Run: headless pygame with SDL's dummy video driver; simulated clock (each Clock.tick advances the game by its frame time, no real sleeping); random seed 0; keys injected as events and as key.get_pressed() state; no mouse input.
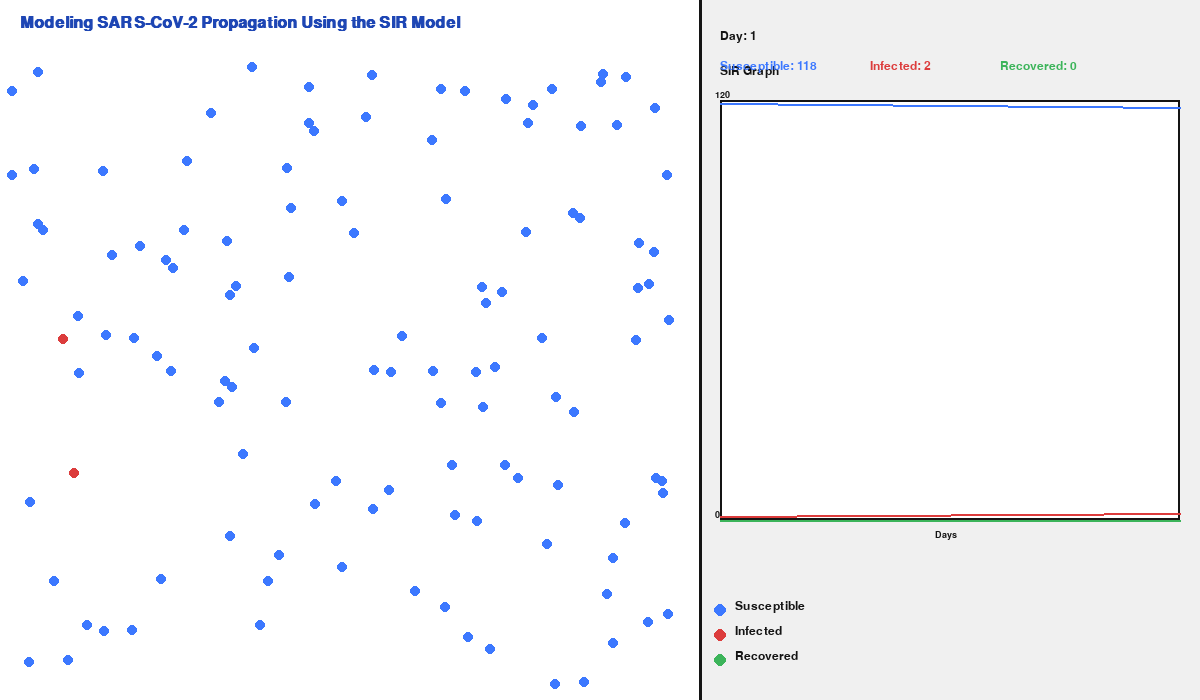
Frame 1 of 4 · flips 1–60 · no input
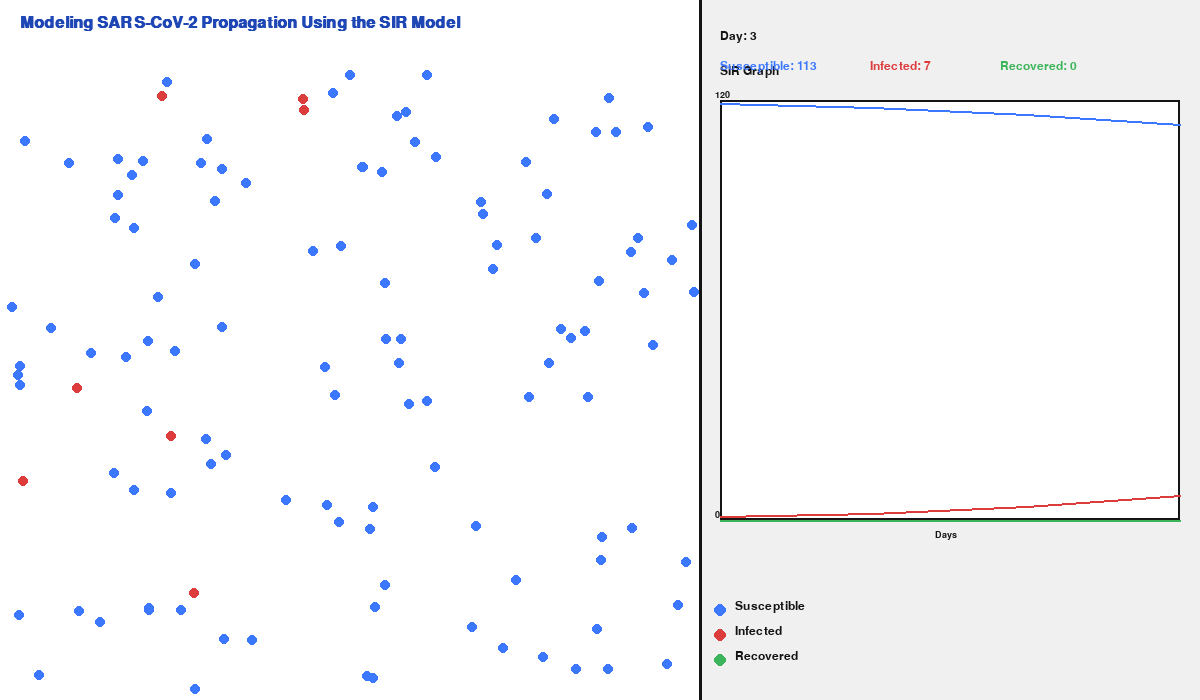
Frame 2 of 4 · flips 61–180 · tapped SPACE, RETURN · held RIGHT (→), D
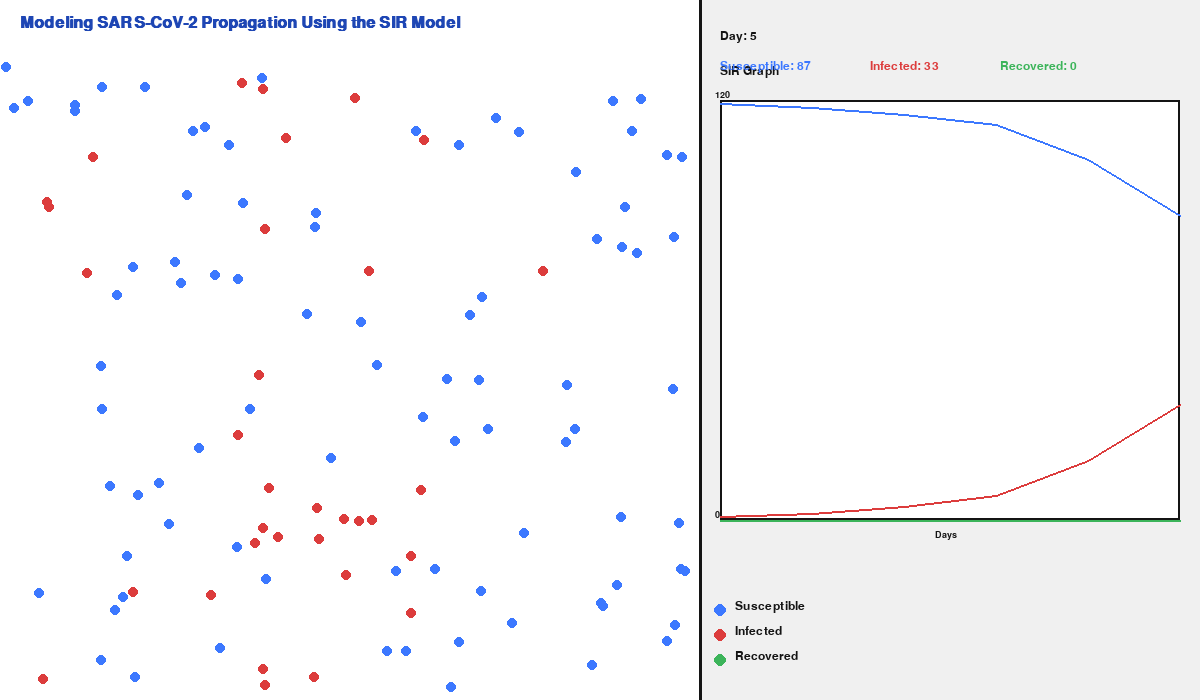
Frame 3 of 4 · flips 181–300 · held DOWN (↓), S
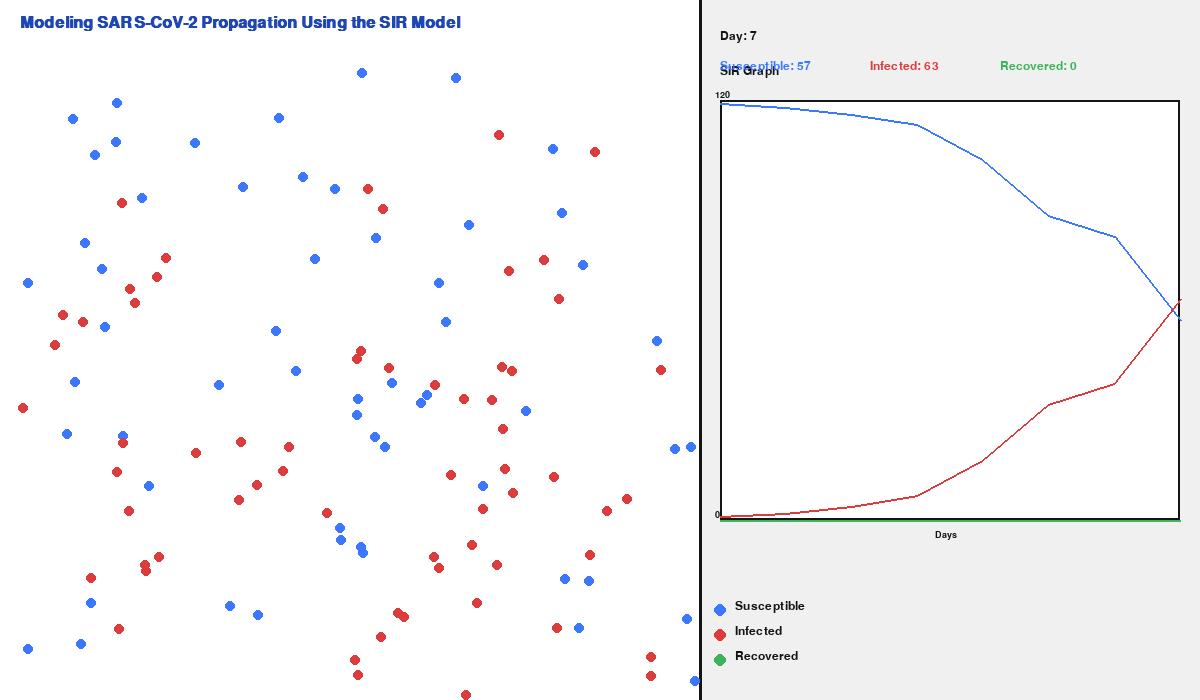
Frame 4 of 4 · flips 301–420 · held LEFT (←), A, UP (↑), W

The pygame program that drew these frames:

import math
import random
import pygame

WIDTH, HEIGHT = 1200, 700
SIM_WIDTH = 700
GRAPH_WIDTH = WIDTH - SIM_WIDTH

FPS = 60
DAY_LENGTH_FRAMES = FPS  # 1 simulation day = 1 second

POPULATION_SIZE = 120
PERSON_RADIUS = 5
SPEED = 2

INFECTION_RADIUS = 12
INFECTION_PROBABILITY = 0.18
RECOVERY_DAYS = 10

# Colors
WHITE = (255, 255, 255)
BLACK = (20, 20, 20)
GRAY = (200, 200, 200)
LIGHT_GRAY = (240, 240, 240)
BLUE = (60, 120, 255)     # Susceptible
RED = (220, 60, 60)       # Infected
GREEN = (60, 180, 90)     # Recovered
DARK_BLUE = (30, 70, 180)

# ----------------------------
# PERSON CLASS
# ----------------------------
class Person:
    def __init__(self, x, y, dx, dy, status="S"):
        self.x = x
        self.y = y
        self.dx = dx
        self.dy = dy
        self.status = status
        self.infection_day = None

    def move(self):
        self.x += self.dx
        self.y += self.dy

        # Bounce off simulation boundaries
        if self.x - PERSON_RADIUS <= 0 or self.x + PERSON_RADIUS >= SIM_WIDTH:
            self.dx *= -1
        if self.y - PERSON_RADIUS <= 60 or self.y + PERSON_RADIUS >= HEIGHT:
            self.dy *= -1

        # Keep inside bounds after bounce
        self.x = max(PERSON_RADIUS, min(SIM_WIDTH - PERSON_RADIUS, self.x))
        self.y = max(60 + PERSON_RADIUS, min(HEIGHT - PERSON_RADIUS, self.y))

    def update_recovery(self, current_day):
        if self.status == "I" and self.infection_day is not None:
            if current_day - self.infection_day >= RECOVERY_DAYS:
                self.status = "R"

    def draw(self, screen):
        if self.status == "S":
            color = BLUE
        elif self.status == "I":
            color = RED
        else:
            color = GREEN

        pygame.draw.circle(screen, color, (int(self.x), int(self.y)), PERSON_RADIUS)


# ----------------------------
# HELPER FUNCTIONS
# ----------------------------
def create_population(size):
    population = []
    for _ in range(size):
        x = random.randint(PERSON_RADIUS, SIM_WIDTH - PERSON_RADIUS)
        y = random.randint(60 + PERSON_RADIUS, HEIGHT - PERSON_RADIUS)

        dx = random.choice([-SPEED, -SPEED + 1, SPEED - 1, SPEED])
        dy = random.choice([-SPEED, -SPEED + 1, SPEED - 1, SPEED])

        # Avoid zero movement
        if dx == 0:
            dx = SPEED
        if dy == 0:
            dy = -SPEED

        population.append(Person(x, y, dx, dy, "S"))

    # Set first infected person
    patient_zero = random.choice(population)
    patient_zero.status = "I"
    patient_zero.infection_day = 0

    return population


def distance(p1, p2):
    return math.hypot(p1.x - p2.x, p1.y - p2.y)


def count_states(population):
    s = sum(1 for p in population if p.status == "S")
    i = sum(1 for p in population if p.status == "I")
    r = sum(1 for p in population if p.status == "R")
    return s, i, r


def draw_text(screen, text, font, color, x, y):
    surface = font.render(text, True, color)
    screen.blit(surface, (x, y))


def draw_legend(screen, font):
    legend_x = SIM_WIDTH + 20
    legend_y = HEIGHT - 90

    pygame.draw.circle(screen, BLUE, (legend_x, legend_y), 6)
    draw_text(screen, "Susceptible", font, BLACK, legend_x + 15, legend_y - 10)

    pygame.draw.circle(screen, RED, (legend_x, legend_y + 25), 6)
    draw_text(screen, "Infected", font, BLACK, legend_x + 15, legend_y + 15)

    pygame.draw.circle(screen, GREEN, (legend_x, legend_y + 50), 6)
    draw_text(screen, "Recovered", font, BLACK, legend_x + 15, legend_y + 40)


def draw_graph(screen, data, max_population, small_font, title_font):
    graph_x = SIM_WIDTH + 20
    graph_y = 100
    graph_w = GRAPH_WIDTH - 40
    graph_h = 420

    # Background
    pygame.draw.rect(screen, WHITE, (graph_x, graph_y, graph_w, graph_h))
    pygame.draw.rect(screen, BLACK, (graph_x, graph_y, graph_w, graph_h), 2)

    draw_text(screen, "SIR Graph", title_font, BLACK, graph_x, graph_y - 35)

    # Axes labels
    draw_text(screen, f"{max_population}", small_font, BLACK, graph_x - 5, graph_y - 10)
    draw_text(screen, "0", small_font, BLACK, graph_x - 5, graph_y + graph_h - 10)

    if len(data) < 2:
        return

    max_days = max(1, len(data) - 1)

    def point(day_index, value):
        x = graph_x + (day_index / max_days) * graph_w
        y = graph_y + graph_h - (value / max_population) * graph_h
        return int(x), int(y)

    # Draw lines for S, I, R
    for idx in range(1, len(data)):
        s1, i1, r1 = data[idx - 1]
        s2, i2, r2 = data[idx]

        pygame.draw.line(screen, BLUE, point(idx - 1, s1), point(idx, s2), 2)
        pygame.draw.line(screen, RED, point(idx - 1, i1), point(idx, i2), 2)
        pygame.draw.line(screen, GREEN, point(idx - 1, r1), point(idx, r2), 2)

    # Day labels
    draw_text(screen, "Days", small_font, BLACK, graph_x + graph_w // 2 - 15, graph_y + graph_h + 10)


# ----------------------------
# MAIN PROGRAM
# ----------------------------
def main():
    pygame.init()
    screen = pygame.display.set_mode((WIDTH, HEIGHT))
    pygame.display.set_caption("Modeling SARS-CoV-2 Propagation Using the SIR Model")
    clock = pygame.time.Clock()

    title_font = pygame.font.SysFont("arial", 24, bold=True)
    font = pygame.font.SysFont("arial", 18)
    small_font = pygame.font.SysFont("arial", 14)

    population = create_population(POPULATION_SIZE)

    # Data list to store S, I, R counts per day
    data = []
    current_day = 0
    frame_count = 0

    # Initial data point
    data.append(count_states(population))

    running = True
    while running:
        clock.tick(FPS)
        frame_count += 1

        # ----------------------------
        # EVENTS
        # ----------------------------
        for event in pygame.event.get():
            if event.type == pygame.QUIT:
                running = False

        # ----------------------------
        # UPDATE MOVEMENT + RECOVERY
        # ----------------------------
        for person in population:
            person.move()
            person.update_recovery(current_day)

        # ----------------------------
        # INFECTION LOGIC
        # For each infected person, check nearby susceptible people
        # ----------------------------
        newly_infected = []

        infected_people = [p for p in population if p.status == "I"]
        susceptible_people = [p for p in population if p.status == "S"]

        for infected in infected_people:
            for susceptible in susceptible_people:
                if susceptible.status != "S":
                    continue

                if distance(infected, susceptible) < INFECTION_RADIUS:
                    if random.random() < INFECTION_PROBABILITY:
                        newly_infected.append(susceptible)

        for person in newly_infected:
            person.status = "I"
            person.infection_day = current_day

        # ----------------------------
        # DATA TRACKING
        # Every day of simulation
        # ----------------------------
        if frame_count % DAY_LENGTH_FRAMES == 0:
            current_day += 1
            data.append(count_states(population))

        s_count, i_count, r_count = count_states(population)

        # ----------------------------
        # DRAW
        # ----------------------------
        screen.fill(LIGHT_GRAY)

        # Left side simulation area
        pygame.draw.rect(screen, WHITE, (0, 0, SIM_WIDTH, HEIGHT))
        pygame.draw.line(screen, BLACK, (SIM_WIDTH, 0), (SIM_WIDTH, HEIGHT), 3)

        # Title
        draw_text(
            screen,
            "Modeling SARS-CoV-2 Propagation Using the SIR Model",
            title_font,
            DARK_BLUE,
            20,
            15
        )

        # Draw people
        for person in population:
            person.draw(screen)

        # Right side graph
        draw_graph(screen, data, POPULATION_SIZE, small_font, font)

        # UI info
        draw_text(screen, f"Day: {current_day}", font, BLACK, SIM_WIDTH + 20, 30)
        draw_text(screen, f"Susceptible: {s_count}", font, BLUE, SIM_WIDTH + 20, 60)
        draw_text(screen, f"Infected: {i_count}", font, RED, SIM_WIDTH + 170, 60)
        draw_text(screen, f"Recovered: {r_count}", font, GREEN, SIM_WIDTH + 300, 60)

        draw_legend(screen, font)

        pygame.display.flip()

    pygame.quit()


if __name__ == "__main__":
    main()
